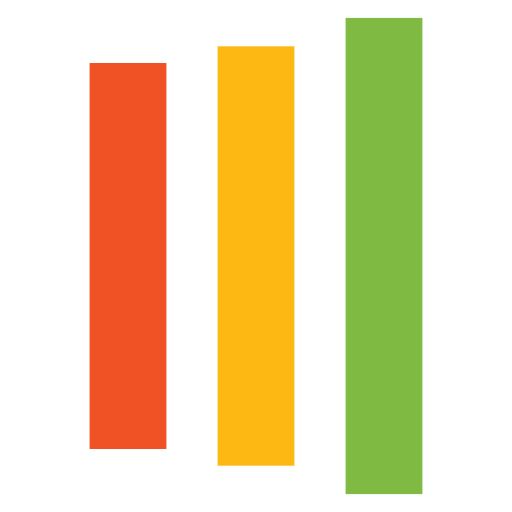
t = 0.00 s
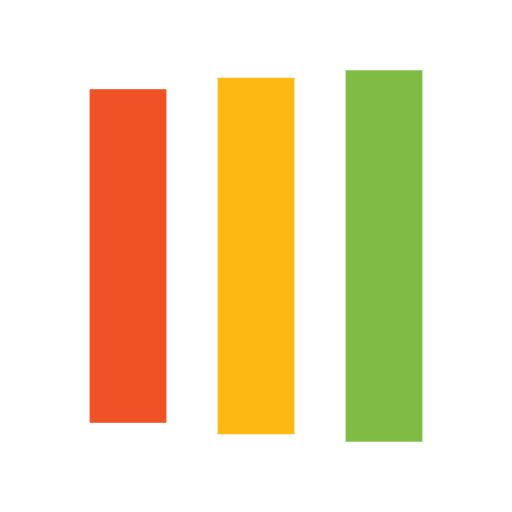
t = 0.13 s
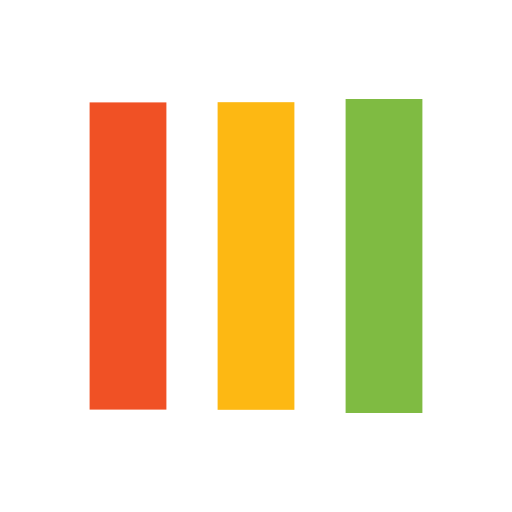
t = 0.38 s
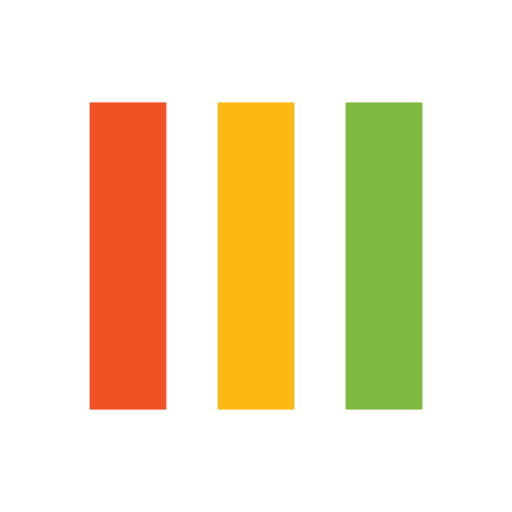
t = 0.50 s
t = 0.63 s: frame unchanged from t = 0.50 s, image omitted
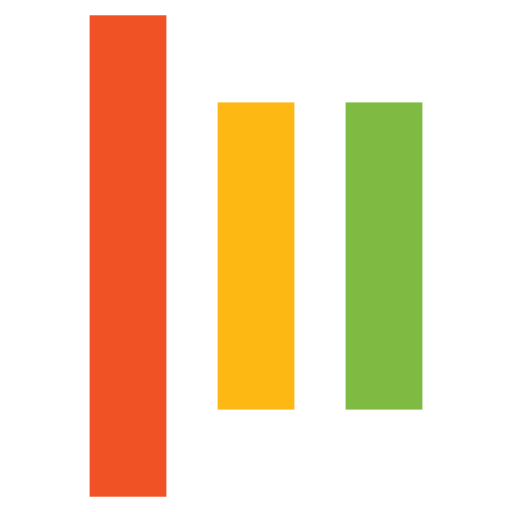
t = 0.88 s

The animated SVG that drew these frames (rendered in a browser with its animation timeline set to each time). Animation: 6 SMIL elements (animate=6); one cycle of 1.00 s, repeats indefinitely.

<svg width="200px"  height="200px"  xmlns="http://www.w3.org/2000/svg" viewBox="0 0 100 100" preserveAspectRatio="xMidYMid" class="lds-facebook" style="background: none;"><rect ng-attr-x="{{config.x1}}" ng-attr-y="{{config.y}}" ng-attr-width="{{config.width}}" ng-attr-height="{{config.height}}" ng-attr-fill="{{config.c1}}" x="17.5" y="17.1722" width="15" height="65.6555" fill="#f05125"><animate attributeName="y" calcMode="spline" values="-13;20;20" keyTimes="0;0.5;1" dur="1" keySplines="0 0.5 0.5 1;0 0.5 0.5 1" begin="-0.2s" repeatCount="indefinite"></animate><animate attributeName="height" calcMode="spline" values="126;60;60" keyTimes="0;0.5;1" dur="1" keySplines="0 0.5 0.5 1;0 0.5 0.5 1" begin="-0.2s" repeatCount="indefinite"></animate></rect><rect ng-attr-x="{{config.x2}}" ng-attr-y="{{config.y}}" ng-attr-width="{{config.width}}" ng-attr-height="{{config.height}}" ng-attr-fill="{{config.c2}}" x="42.5" y="14.8819" width="15" height="70.2363" fill="#fdb813"><animate attributeName="y" calcMode="spline" values="-4.750000000000007;20;20" keyTimes="0;0.5;1" dur="1" keySplines="0 0.5 0.5 1;0 0.5 0.5 1" begin="-0.1s" repeatCount="indefinite"></animate><animate attributeName="height" calcMode="spline" values="109.50000000000001;60;60" keyTimes="0;0.5;1" dur="1" keySplines="0 0.5 0.5 1;0 0.5 0.5 1" begin="-0.1s" repeatCount="indefinite"></animate></rect><rect ng-attr-x="{{config.x3}}" ng-attr-y="{{config.y}}" ng-attr-width="{{config.width}}" ng-attr-height="{{config.height}}" ng-attr-fill="{{config.c3}}" x="67.5" y="13.4592" width="15" height="73.0816" fill="#7fbb42"><animate attributeName="y" calcMode="spline" values="3.5;20;20" keyTimes="0;0.5;1" dur="1" keySplines="0 0.5 0.5 1;0 0.5 0.5 1" begin="0s" repeatCount="indefinite"></animate><animate attributeName="height" calcMode="spline" values="93;60;60" keyTimes="0;0.5;1" dur="1" keySplines="0 0.5 0.5 1;0 0.5 0.5 1" begin="0s" repeatCount="indefinite"></animate></rect></svg>